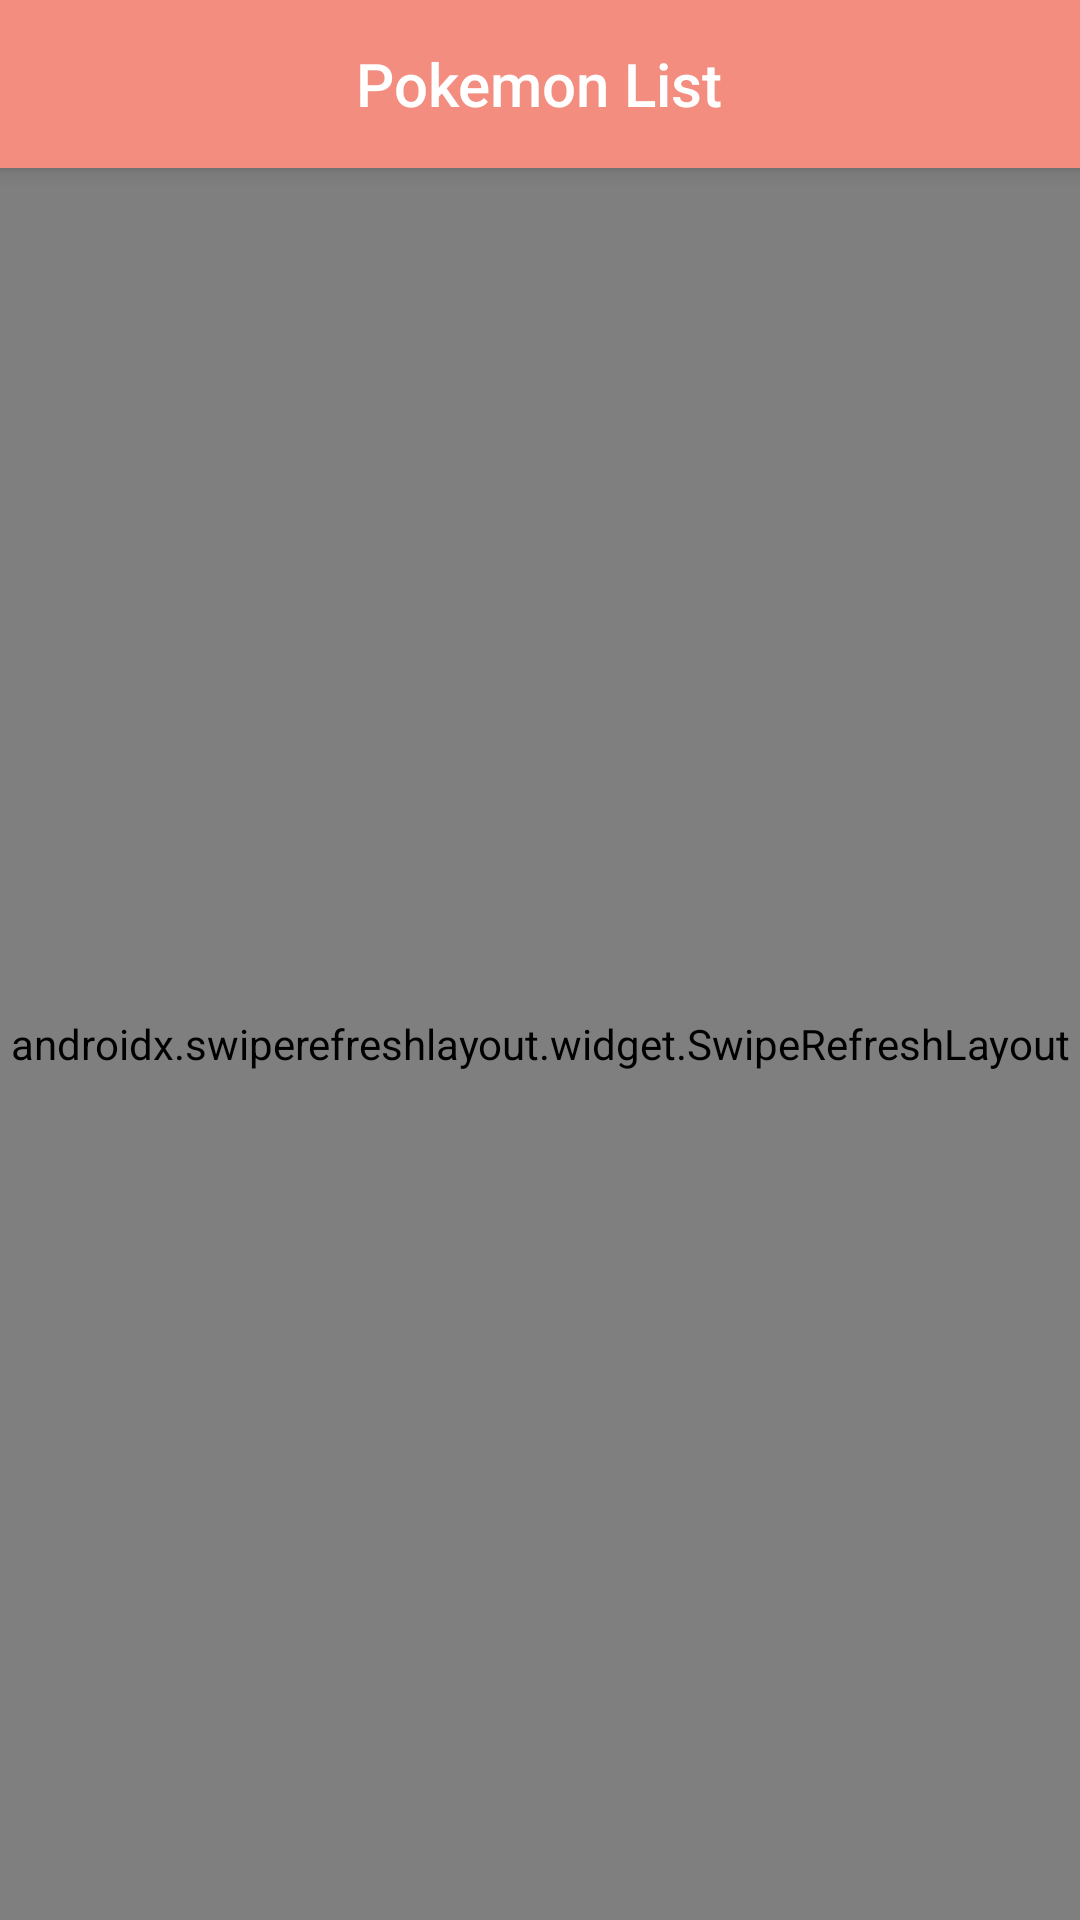

Write the Android layout XML for this screen, with the resource values it uses.
<!-- AndroidManifest.xml: application theme Theme.Project -->
<!-- res/layout/fragment_main.xml -->
<?xml version="1.0" encoding="utf-8"?>
<androidx.coordinatorlayout.widget.CoordinatorLayout xmlns:android="http://schemas.android.com/apk/res/android"
    android:layout_width="match_parent"
    android:layout_height="match_parent"
    xmlns:app="http://schemas.android.com/apk/res-auto"
    xmlns:tools="http://schemas.android.com/tools"
    android:background="@color/paper_color"
    tools:context=".ui.main.MainFragment" >

    <com.google.android.material.appbar.AppBarLayout
        android:layout_width="match_parent"
        android:layout_height="wrap_content"
        android:background="@color/fire"
        android:orientation="vertical">

        <androidx.appcompat.widget.Toolbar
            android:id="@+id/ly_toolbar"
            android:layout_width="match_parent"
            android:layout_height="?attr/actionBarSize"
            android:background="@color/fire"
            android:orientation="horizontal"
            app:contentInsetLeft="0dp"
            app:contentInsetStart="0dp"
            app:theme="@style/ThemeOverlay.AppCompat.Dark.ActionBar">

            <RelativeLayout
                android:layout_width="match_parent"
                android:layout_height="match_parent">

                <ImageView
                    android:id="@+id/actionFavoriteList"
                    android:layout_width="wrap_content"
                    android:layout_height="match_parent"
                    android:layout_alignParentEnd="true"
                    android:background="?android:selectableItemBackground"
                    android:paddingStart="@dimen/view_padding_wide"
                    android:paddingLeft="@dimen/view_padding_wide"
                    android:paddingEnd="@dimen/view_padding_wide"
                    android:paddingRight="@dimen/view_padding_wide"
                    android:src="@drawable/ic_baseline_pets_24"
                    app:tint="@color/white" />

                <TextView
                    android:layout_width="wrap_content"
                    android:layout_height="wrap_content"
                    android:layout_gravity="center"
                    android:layout_centerInParent="true"
                    android:text="Pokemon List"
                    android:textAppearance="@style/TextAppearance.AppCompat.Title"
                    android:textColor="@android:color/white" />

            </RelativeLayout>

        </androidx.appcompat.widget.Toolbar>

    </com.google.android.material.appbar.AppBarLayout>

    <androidx.swiperefreshlayout.widget.SwipeRefreshLayout
        android:id="@+id/swipeRefreshLayout"
        android:layout_width="match_parent"
        android:layout_height="match_parent"
        app:layout_behavior="@string/appbar_scrolling_view_behavior" >

        <androidx.recyclerview.widget.RecyclerView
            android:id="@+id/pokemonList"
            android:layout_width="match_parent"
            android:layout_height="match_parent"
            android:fadeScrollbars="false"
            android:padding="@dimen/view_padding_default"
            android:clipToPadding="false"
            android:scrollbarStyle="outsideOverlay"
            android:scrollbarThumbVertical="@drawable/scrollbar"
            android:scrollbars="vertical"
            app:layoutManager="androidx.recyclerview.widget.GridLayoutManager"
            app:layout_behavior="@string/appbar_scrolling_view_behavior"
            app:spanCount="2"
            tools:listitem="@layout/list_pokemon_item" />

    </androidx.swiperefreshlayout.widget.SwipeRefreshLayout>

    <ProgressBar
        android:id="@+id/progressBar"
        style="?android:attr/progressBarStyle"
        android:layout_width="wrap_content"
        android:layout_height="wrap_content"
        android:visibility="gone"
        android:layout_gravity="center" />

</androidx.coordinatorlayout.widget.CoordinatorLayout>
<!-- res/layout/list_pokemon_item.xml (included above) -->
<?xml version="1.0" encoding="utf-8"?>
<androidx.cardview.widget.CardView xmlns:android="http://schemas.android.com/apk/res/android"
    xmlns:tools="http://schemas.android.com/tools"
    android:layout_width="match_parent"
    android:layout_height="wrap_content"
    xmlns:app="http://schemas.android.com/apk/res-auto"
    android:foreground="?android:attr/selectableItemBackground"
    android:layout_margin="10dp"
    app:cardCornerRadius="15dp"
    android:id="@+id/cardView" >

    <LinearLayout
        android:layout_width="match_parent"
        android:layout_height="match_parent"
        android:orientation="vertical">

        <ImageView
            android:id="@+id/imagePoke"
            android:layout_width="120dp"
            android:layout_height="120dp"
            android:layout_marginBottom="10dp"
            android:scaleType="fitXY"
            android:layout_gravity="center"
            tools:ignore="ContentDescription" />

        <LinearLayout
            android:layout_width="match_parent"
            android:layout_height="wrap_content"
            android:orientation="vertical"
            android:padding="@dimen/view_padding_wide"
            android:background="#70FFE9A8">
            <TextView
                android:id="@+id/namePoke"
                android:layout_width="match_parent"
                android:layout_height="wrap_content"
                android:elevation="7dp"
                android:gravity="center"
                android:maxLines="1"
                android:textAllCaps="true"
                android:textColor="@color/black"
                android:textSize="16sp"
                android:textStyle="bold" />
        </LinearLayout>

    </LinearLayout>

</androidx.cardview.widget.CardView>
<!-- resources referenced by this layout -->
<resources>
  <color name="black">#FF000000</color>
  <color name="fire">#F38D80</color>
  <color name="paper_color">#F8F8F8</color>
  <color name="white">#FFFFFFFF</color>
  <dimen name="view_padding_default">8dip</dimen>
  <dimen name="view_padding_wide">16dip</dimen>
  <style name="Theme.Project" parent="Theme.MaterialComponents.Light.NoActionBar">
          <item name="windowActionBar">false</item>
          <item name="windowNoTitle">true</item>
          <item name="android:windowTranslucentStatus">true</item>
          <item name="android:statusBarColor">@android:color/transparent</item>
  
          
          <item name="colorPrimary">@color/purple_500</item>
          <item name="colorPrimaryVariant">@color/purple_700</item>
          <item name="colorOnPrimary">@color/white</item>
          
          <item name="colorSecondary">@color/teal_200</item>
          <item name="colorSecondaryVariant">@color/teal_700</item>
          <item name="colorOnSecondary">@color/black</item>
          
  
          
          <item name="android:windowContentTransitions">true</item>
          <item name="android:windowFullscreen">true</item>
          
          <item name="android:windowEnterTransition">@android:transition/fade</item>
          <item name="android:windowExitTransition">@android:transition/move</item>
  
          
          <item name="android:windowSharedElementEnterTransition">
              @transition/change_image_transform</item>
          <item name="android:windowSharedElementExitTransition">
              @transition/change_image_transform</item>
  
      </style>
  <color name="purple_500">#FF6200EE</color>
  <color name="purple_700">#FF3700B3</color>
  <color name="teal_200">#FF03DAC5</color>
  <color name="teal_700">#FF018786</color>
</resources>
